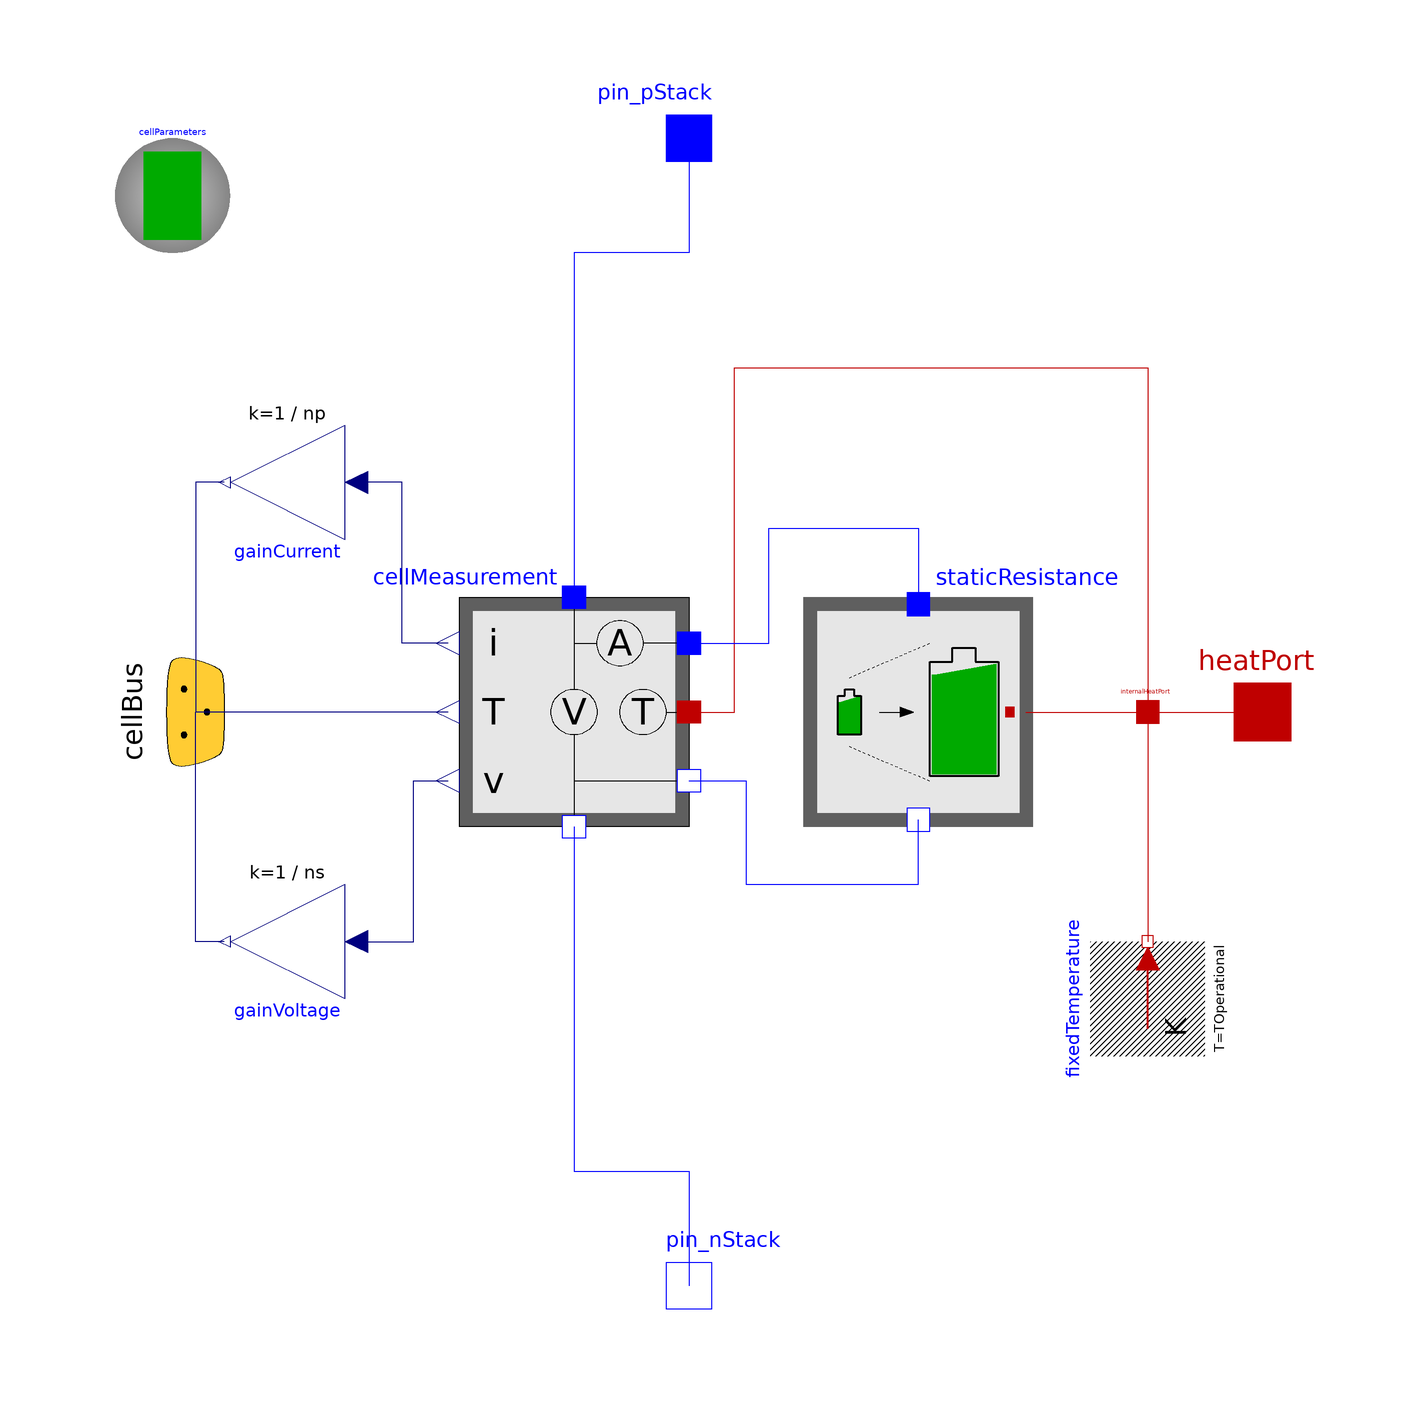

The Modelica model whose source follows is shown above as a component diagram (icons at their Placement, wires along their Line points).

model StaticResistanceScaled "Battery stack model with a static internal impedance and with basic cell measurement"
          extends ElectricalEnergyStorage.Icons.StackStaticResistance;
          parameter Integer ns(min = 1) "number of serial connected cells";
          parameter Integer np(min = 1) "number of parallel connected cells";
          parameter CellRecords.StaticResistance.StaticResistanceParameters cellParameters annotation(__Dymola_choicesAllMatching = true, Placement(transformation(extent = {{-100, 80}, {-80, 100}})));
          extends ElectricalEnergyStorage.Batteries.Components.OperationalParameters;
          parameter Real SOCini(start = 0.5) "Initial state of charge" annotation(Dialog(group = "Initialization"));
          Modelica.Electrical.Analog.Interfaces.PositivePin pin_pStack "Positive pin (potential p.v > n.v for positive voltage drop v)" annotation(Placement(transformation(extent = {{-10, 90}, {10, 110}}, rotation = 0), iconTransformation(extent = {{-10, 84}, {10, 104}})));
          Modelica.Electrical.Analog.Interfaces.NegativePin pin_nStack "Negative pin" annotation(Placement(transformation(extent = {{-10, -110}, {10, -90}}, rotation = 0), iconTransformation(extent = {{-10, -104}, {10, -84}})));
          Modelica.Thermal.HeatTransfer.Interfaces.HeatPort_a heatPort if useHeatPort annotation(Placement(transformation(extent = {{90, -10}, {110, 10}}, rotation = 0), iconTransformation(extent = {{84, -10}, {104, 10}})));
          ElectricalEnergyStorage.Interfaces.SingleCellBus.Bus cellBus
            annotation (Placement(transformation(
                origin={-86,0},
                extent={{-20,-20},{20,20}},
                rotation=90), iconTransformation(
                extent={{-18,-18},{18,18}},
                rotation=90,
                origin={-96,0})));
        protected
          Modelica.Thermal.HeatTransfer.Interfaces.HeatPort_a internalHeatPort annotation(Placement(transformation(extent = {{76, -4}, {84, 4}})));
        public
          Modelica.Thermal.HeatTransfer.Sources.FixedTemperature fixedTemperature(final T = TOperational) if not useHeatPort annotation(Placement(transformation(extent = {{-10, -10}, {10, 10}}, rotation = 90, origin = {80, -50})));
          ElectricalEnergyStorage.Sensors.CellMeasurement cellMeasurement
            annotation (Placement(transformation(extent={{0,-20},{-40,
                    20}}, rotation=0)));
          Modelica.Blocks.Math.Gain gainCurrent(final k = 1 / np) annotation(Placement(transformation(origin = {-70, 40}, extent = {{-10, -10}, {10, 10}}, rotation = 180)));
          Modelica.Blocks.Math.Gain gainVoltage(final k = 1 / ns) annotation(Placement(transformation(extent = {{-10, -10}, {10, 10}}, rotation = 180, origin = {-70, -40})));
          ElectricalEnergyStorage.Batteries.Stacks.Basic.StaticResistanceScaled
            staticResistance(
            final ns=ns,
            final np=np,
            final useHeatPort=true,
            final TOperational=TOperational,
            final SOCini=SOCini,
            final cellParameters=cellParameters) annotation (
              Placement(transformation(extent={{20,-20},{60,20}})));
        equation
          connect(internalHeatPort, internalHeatPort) annotation(Line(points = {{80, 0}, {80, 0}}, color = {191, 0, 0}, smooth = Smooth.None));
          connect(pin_pStack, cellMeasurement.pin_p) annotation(Line(points = {{0, 100}, {0, 80}, {-20, 80}, {-20, 20}}, color = {0, 0, 255}, smooth = Smooth.None));
          connect(cellMeasurement.pin_n, pin_nStack) annotation(Line(points = {{-20, -20}, {-20, -80}, {0, -80}, {0, -100}}, color = {0, 0, 255}, smooth = Smooth.None));
          connect(cellMeasurement.T, cellBus.T) annotation(Line(points = {{-42, 0}, {-86, 0}}, color = {0, 0, 127}, smooth = Smooth.None), Text(string = "%second", index = 1, extent = {{6, 3}, {6, 3}}));
          connect(internalHeatPort, fixedTemperature.port) annotation(Line(points = {{80, 0}, {80, -40}}, color = {191, 0, 0}, smooth = Smooth.None));
          connect(internalHeatPort, heatPort) annotation(Line(points = {{80, 0}, {100, 0}}, color = {191, 0, 0}, smooth = Smooth.None));
          connect(cellMeasurement.heatPort, internalHeatPort) annotation(Line(points = {{0, 0}, {8, 0}, {8, 60}, {80, 60}, {80, 0}}, color = {191, 0, 0}, smooth = Smooth.None));
          connect(gainCurrent.y, cellBus.i) annotation(Line(points = {{-81, 40}, {-86, 40}, {-86, 0}}, color = {0, 0, 127}, smooth = Smooth.None), Text(string = "%second", index = 1, extent = {{6, 3}, {6, 3}}));
          connect(gainVoltage.y, cellBus.v) annotation(Line(points = {{-81, -40}, {-86, -40}, {-86, 0}}, color = {0, 0, 127}, smooth = Smooth.None), Text(string = "%second", index = 1, extent = {{6, 3}, {6, 3}}));
          connect(gainVoltage.u, cellMeasurement.v) annotation(Line(points = {{-58, -40}, {-48, -40}, {-48, -12}, {-42, -12}}, color = {0, 0, 127}, smooth = Smooth.None));
          connect(cellMeasurement.i, gainCurrent.u) annotation(Line(points = {{-42, 12}, {-50, 12}, {-50, 40}, {-58, 40}}, color = {0, 0, 127}, smooth = Smooth.None));
          connect(cellMeasurement.pinCell_p, staticResistance.pin_p) annotation(Line(points = {{0, 12}, {14, 12}, {14, 32}, {40, 32}, {40, 18.8}}, color = {0, 0, 255}, smooth = Smooth.None));
          connect(cellMeasurement.pinCell_n, staticResistance.pin_n) annotation(Line(points = {{0, -12}, {10, -12}, {10, -30}, {40, -30}, {40, -18.8}}, color = {0, 0, 255}, smooth = Smooth.None));
          connect(staticResistance.heatPort, internalHeatPort) annotation(Line(points = {{58.8, 0}, {80, 0}}, color = {191, 0, 0}, smooth = Smooth.None));
          annotation(Diagram(graphics), Icon(graphics));
        end StaticResistanceScaled;